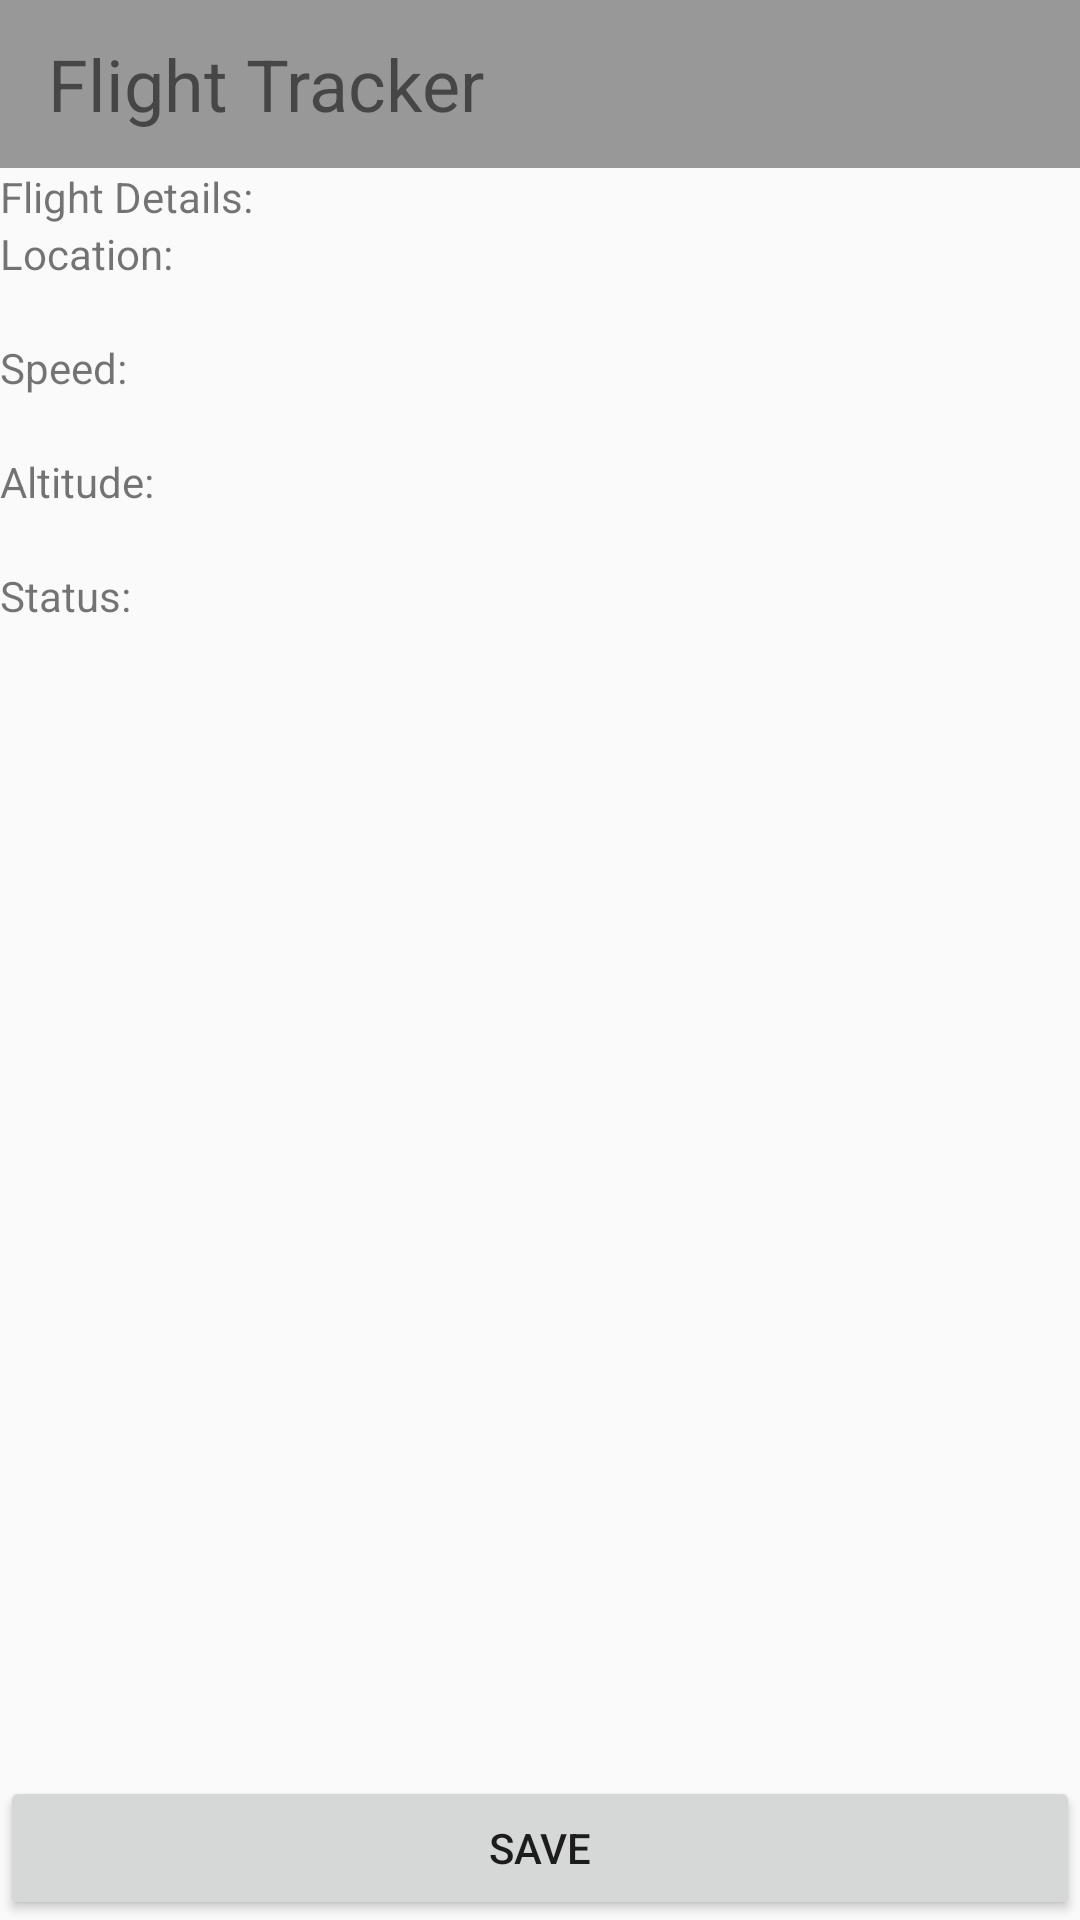

Android layout source for this screen:
<!-- AndroidManifest.xml: application theme AppTheme -->
<!-- res/layout/flight_tracker_single_flight_results_activity.xml -->
<?xml version="1.0" encoding="utf-8"?>
<RelativeLayout xmlns:android="http://schemas.android.com/apk/res/android"
    xmlns:app="http://schemas.android.com/apk/res-auto"

    xmlns:tools="http://schemas.android.com/tools"
    android:layout_width="match_parent"
    android:layout_height="match_parent"
    android:id="@+id/indFlightResults">



    <RelativeLayout
        android:layout_width="match_parent"
        android:layout_height="match_parent"
        tools:context="TestToolbar">
        <include layout="@layout/flight_tracker_toolbar"/>
        <android.support.v7.widget.Toolbar
            android:id="@+id/ftToolbar"
            android:layout_width="match_parent"
            android:layout_height="wrap_content"
 />

        <TextView
            android:id="@+id/ftresultstitle"
            android:layout_width="wrap_content"
            android:layout_height="wrap_content"

            android:layout_below="@+id/ftToolbar"
            android:layout_alignParentStart="true"
            android:text="@string/ft_details_title" />




        <TextView
            android:layout_width="wrap_content"
            android:layout_height="wrap_content"
            android:id="@+id/ftlocationtitle"
            android:layout_below="@id/ftresultstitle"
            android:text="@string/ft_location"

     />


        <TextView
            android:layout_width="wrap_content"
            android:layout_height="wrap_content"
            android:id="@+id/locationdetails"
            android:layout_below="@id/ftlocationtitle"
            />


        <TextView
            android:layout_width="wrap_content"
            android:layout_height="wrap_content"
            android:id="@+id/ftspeedtitle"
            android:layout_below="@id/locationdetails"
            android:text="@string/ft_speed"
            />


        <TextView
            android:id="@+id/speeddetails"
            android:layout_width="wrap_content"
            android:layout_height="wrap_content"
            android:layout_below="@+id/ftspeedtitle"
            />

        <TextView
            android:id="@+id/altitudetitle"
            android:layout_width="wrap_content"
            android:layout_height="wrap_content"
            android:text="@string/ft_altitude"
            android:layout_below="@id/speeddetails"
           />

        <TextView
            android:id="@+id/altitudedetails"
            android:layout_width="wrap_content"
            android:layout_height="wrap_content"
            android:layout_below="@id/altitudetitle"/>

        <TextView
            android:id="@+id/statustitle"
            android:layout_width="wrap_content"
            android:layout_height="wrap_content"
            android:layout_below="@id/altitudedetails"
            android:text="@string/ft_status"/>

        <TextView
            android:id="@+id/statusdetails"
            android:layout_width="wrap_content"
            android:layout_height="wrap_content"
            android:layout_below="@id/statustitle"/>



        <Button
            android:layout_width="match_parent"
            android:layout_height="wrap_content"
            android:layout_alignParentBottom="true"
            android:id="@+id/saveButton"
            android:text="@string/saveButton"/>

    </RelativeLayout>
</RelativeLayout>
<!-- res/layout/flight_tracker_toolbar.xml (included above) -->
<?xml version="1.0" encoding="utf-8"?>
<android.support.v7.widget.Toolbar xmlns:android="http://schemas.android.com/apk/res/android"

    xmlns:app="http://schemas.android.com/apk/res-auto"
    xmlns:tools="http://schemas.android.com/tools"
    android:id="@+id/ftToolbar"
    android:layout_width="match_parent"
    android:layout_height="wrap_content"
    android:layout_alignParentStart="true"
    android:layout_marginStart="0dp"
    android:minHeight="?android:attr/actionBarSize"
    android:background="?attr/colorPrimary"
    android:backgroundTint="#777"
    android:backgroundTintMode="add"

    >


    <TextView
        android:id="@+id/title"
        android:layout_width="match_parent"
        android:layout_height="match_parent"

        android:text="@string/FTTitle"
        android:textSize="24sp" />


</android.support.v7.widget.Toolbar>
<!-- resources referenced by this layout -->
<resources>
  <string name="FTTitle">Flight Tracker</string>
  <string name="ft_altitude">Altitude: </string>
  <string name="ft_details_title">Flight Details: </string>
  <string name="ft_location">Location: </string>
  <string name="ft_speed">Speed: </string>
  <string name="ft_status">Status: </string>
  <string name="saveButton">Save</string>
  <style name="AppTheme" parent="Theme.AppCompat.Light.DarkActionBar">
          
          
          <item name="colorPrimaryDark">@color/colorPrimaryDark</item>
          <item name="colorAccent">@color/colorAccent</item>
  
      </style>
  <color name="colorPrimaryDark">#000000</color>
  <color name="colorAccent">#D81B60</color>
</resources>
